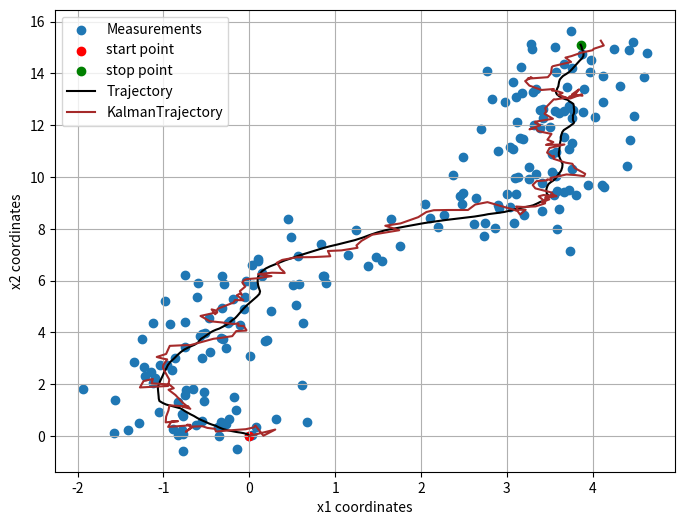

Source code (Python):
import numpy as np 
from scipy import signal
import matplotlib.pyplot as plt
import math

np.random.seed(1992)
NumSteps = 201
TimeScale = np.linspace(0,10,NumSteps)
DeltaSim = np.diff(TimeScale)[0]
SigmaInput = 1
SigmaNoise = 0.5
F = np.array([[1,0,DeltaSim,0],[0,1,0,DeltaSim],[0,0,1,0],[0,0,0,1]])
Q = SigmaInput**2 * np.array([[DeltaSim**3/3,0,DeltaSim**2/2,0],
[0,DeltaSim**3/3,0,DeltaSim**2/2],
[DeltaSim**2/2,0,DeltaSim,0],
[0,DeltaSim**2/2,0,DeltaSim]])
H = np.array([[1,0,0,0],[0,1,0,0]])
R = SigmaNoise**2 * np.identity(2)
State = np.zeros((4,NumSteps))
NoisyMeasurements = np.zeros((2,NumSteps))
for t in np.arange(1,NumSteps):
    ProcessNoise = np.squeeze(np.matmul(np.linalg.cholesky(Q),np.random.randn(4,1)))
    State[:,t] = np.matmul(F,State[:,t-1]) + ProcessNoise
    MeasurementNoise = SigmaNoise * np.squeeze(np.random.randn(2))
    NoisyMeasurements[:,t] = np.matmul(H,State[:,t]) + MeasurementNoise

StateX1 = State[0,:]
StateX2 = State[1,:]
DownSampling = 2
NoisyMeasurements2 = NoisyMeasurements[:,::DownSampling]
MeasurementY1 = NoisyMeasurements[0,:]
MeasurementY2 = NoisyMeasurements[1,:]

## Construct Kalman Filter 
# Initialization
KalmanMeasurements = np.zeros((4,NumSteps))
KalmanP = np.zeros((4,4,NumSteps))
Innovation = np.zeros((2,NumSteps))
KalmanF = np.zeros((4,2,NumSteps))
ConditionalX = np.zeros((4,NumSteps))
ConditionalP = np.zeros((4,4,NumSteps))

print(ConditionalP.shape)
ConditionalP[:,:,0]=np.identity(4)

for t in np.arange(0,NumSteps-1):
    # Compute Innvoation
    Innovation[:,t] = NoisyMeasurements[:,t]-H@ConditionalX[:,t]
    KalmanF[:,:,t] = ConditionalP[:,:,t]@np.transpose(H)@np.linalg.inv(H@ConditionalP[:,:,t]@np.transpose(H)+R)
    # Correction on X and P
    KalmanMeasurements[:,t] = ConditionalX[:,t]+KalmanF[:,:,t]@Innovation[:,t]
    KalmanP[:,:,t] = ConditionalP[:,:,t]-KalmanF[:,:,t]@H@ConditionalP[:,:,t]
    # Prediction on Conditional X and P
    ConditionalX[:,t+1]=F@KalmanMeasurements[:,t]
    ConditionalP[:,:,t+1]=F@KalmanP[:,:,t]@np.transpose(F)+Q

Kalman1=KalmanMeasurements[0,0:-1]
Kalman2=KalmanMeasurements[1,0:-1]

plt.figure(figsize=(8,6))
plt.scatter(MeasurementY1,MeasurementY2,label='Measurements')
plt.scatter(StateX1[0],StateX2[0],label='start point',color='red')
plt.scatter(StateX1[len(StateX1)-1],StateX2[len(StateX2)-1],label='stop point',color='green')
plt.plot(StateX1,StateX2,label='Trajectory',color='black')
plt.plot(Kalman1,Kalman2,label='KalmanTrajectory',color='brown')
plt.legend(fontsize=10)
plt.xlabel('x1 coordinates');plt.ylabel('x2 coordinates')
plt.grid(True)
plt.show()

## Calculate Measurement rms
rms = 0
rmsK = 0
for t in np.arange(0,NumSteps-2):
    rms = rms + (StateX1[t]-MeasurementY1[t])**2+(StateX2[t]-MeasurementY2[t])**2
    rmsK = rmsK + (StateX1[t]-Kalman1[t])**2+(StateX2[t]-Kalman2[t])**2

rms = math.sqrt(rms)
rmsK = math.sqrt(rmsK)

print(rms)
print(rmsK)